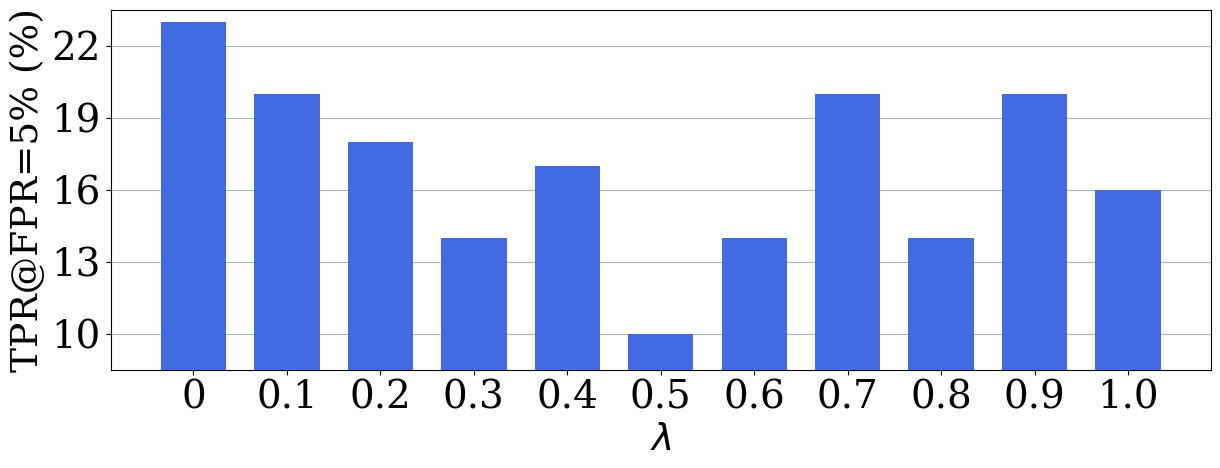

Here is the Python script that generated this plot: (Note: this script raises an exception after producing the figure.)

import numpy as np
import matplotlib as mpl
import matplotlib.pyplot as plt
from matplotlib.font_manager import FontProperties
import matplotlib.font_manager as font_manager
from matplotlib.ticker import MultipleLocator
from matplotlib.backends.backend_pdf import PdfPages
from mpl_toolkits.axes_grid1.inset_locator import mark_inset
from mpl_toolkits.axes_grid1.inset_locator import inset_axes

from scipy.stats import norm
import matplotlib.ticker as mtick
from scipy.interpolate import interp1d
import os

plt.rcParams['font.family'] = 'serif'
plt.rcParams['font.sans-serif'] = ['Times New Roman']


# legend_font = font_manager.FontProperties(fname="Times/times.ttf", weight='normal', style='normal', size=18)
# legend_font2 = font_manager.FontProperties(fname="Times/times.ttf", weight='normal', style='normal', size=18)
# legend_font3 = font_manager.FontProperties(fname="Times/timesbd.ttf", weight='semibold', style='normal', size=25)
# legend_font4 = font_manager.FontProperties(fname="Times/times.ttf", weight='normal', style='normal', size=18)
# legend_font5 = font_manager.FontProperties(fname="Times/times.ttf", weight='normal', style='normal', size=20)
# legend_font6 = font_manager.FontProperties(fname="Times/timesbd.ttf", weight='semibold', style='normal', size=23)

legend_font = font_manager.FontProperties(fname="Times/Times-New-Romance.ttf", weight='normal', style='normal', size=18)
# legend_font2 = font_manager.FontProperties(fname="Times/Times-New-Romance.ttf", weight='normal', style='normal', size=24)
legend_font2 = font_manager.FontProperties(weight='normal', style='normal', size=27)
legend_font3 = font_manager.FontProperties(fname="Times/Times New Roman MT Extra Bold.ttf", weight='semibold', style='normal', size=25)
# legend_font4 = font_manager.FontProperties(fname="Times/Times-New-Romance.ttf", weight='normal', style='normal', size=20)
legend_font4 = font_manager.FontProperties(weight='normal', style='normal', size=28)
legend_font5 = font_manager.FontProperties(fname="Times/Times-New-Romance.ttf", weight='normal', style='normal', size=20)
legend_font6 = font_manager.FontProperties(fname="Times/Times New Roman MT Extra Bold.ttf", weight='semibold', style='normal', size=23)
label_fontdict = {'fontsize': 28}

# dataset_label = ['Average(ImageNet)', 'Average(FFHQ)']
# class_id = ['62', '715', '150']
lambda_vals = ['0', '0.1', '0.2', '0.3', '0.4', '0.5', '0.6', '0.7', '0.8', '0.9', '1.0']
# incv3_class_id = ['62', '150', '952']


varying_lambda = [0.23, 0.2, 0.18, 0.14, 0.17, 0.1, 0.14, 0.2, 0.14, 0.2, 0.16]
varying_lambda = [100 * item for item in varying_lambda]


# CGNC_res152 = [75.5833, 72.1000, 60.6333]
# fine_tuning_res152 = [75.4333, 73.6333, 70.8167]
# masked_fine_tuning_res152 = [84.2000, 78.3833, 78.4000]



if __name__ == '__main__':
    # fig = plt.figure()
    # ax1 = fig.add_axes([0.1, 0.0, 0.8, 0.8])
    # plt.xlabel('Birghtness', fontproperties=legend_font2)
    fig = plt.figure(figsize=(10,9))
    ax1 = fig.add_axes([0.1, 0.0, 1.1, 0.4])
    # ax1.set_title('', fontdict=label_fontdict, pad = 10)

    plt.xlabel('$\lambda$', fontproperties=legend_font2)
    plt.ylabel('TPR@FPR=5% (%)', fontproperties=legend_font2)

    x = np.linspace(0, 10, 11)
    width = 0.7
    plt.grid(axis = 'y')
    plt.xticks(x + width/2, lambda_vals, font=legend_font4)
    plt.yticks((10, 13, 16, 19, 22), font=legend_font4)
    plt.ylim(ymin = 8.5, ymax=23.5)
    # plt.xlim(xmin = 0, xmax=10)

    # total_width, n = 10, 11
    # width = total_width / n
    # x = x - (total_width - width) / 2

    # plt.bar(x + width/2, varying_lambda, width=width, label='Random', alpha=0.95, zorder=10)
    plt.bar(x + width/2, varying_lambda, width=width, label='Random', color='royalblue', alpha=0.99, zorder=10)
    # plt.bar(x + 2 * width, avg, width=width, label="All", color='darkseagreen', alpha=0.95, zorder=10)
    # plt.bar(x + 3 * width, Badrdm, width=width, label="Ours", color='orange', alpha=0.95, zorder=10)
    # plt.bar(x + 3 * width, GIAS_PSNR, width=width, label="GIAS(Jeon et al.)", color='red', alpha=1, hatch='\\\\\\', zorder=10)
    # plt.bar(x + 4 * width, GILO_PSNR, width=width, label="GILO(Ours)", color='darkorange', alpha=1, hatch='///', zorder=10)



    # plt.legend(loc='upper center', ncol=3, fontsize=24, bbox_to_anchor=(1.15,1.4), prop = {'size':24})
    # plt.legend(loc='upper center', ncol=3, fontsize=24, bbox_to_anchor=(0.5,1.25), prop = {'size':24})
    # plt.legend(loc='upper left', ncol=2, fontsize=14, prop=legend_font)
    # 





    # ax2 = fig.add_axes([1.5, 0.0, 1.1, 0.4])

    # ax2.set_title('Res-152', fontdict=label_fontdict, pad = 10)

    # plt.xlabel('Class id', fontproperties=legend_font2)
    # plt.ylabel('Targeted fooling rate (%)', fontproperties=legend_font2)

    # x = np.array([1, 2 ,3])
    
    # plt.grid(axis = 'y')
    # plt.xticks(x, res152_class_id, font=legend_font4)
    # plt.yticks((50, 60, 70, 80), font=legend_font4)
    # plt.ylim(ymin = 50, ymax=88)

    # total_width, n = 1.2, 5
    # width = total_width / n
    # x = x - (total_width - width) / 2

    # plt.bar(x + width, CGNC_res152, width=width, label='CGNC', color='steelblue', alpha=1, zorder=10)
    # plt.bar(x + 2 * width, fine_tuning_res152, width=width, label="Fine-tuning", color='darkorange', alpha=1, zorder=10)
    # plt.bar(x + 3 * width, masked_fine_tuning_res152, width=width, label="Masked fine-tuning", color='forestgreen', alpha=1, zorder=10)

    # ax3 = fig.add_axes([0.1, -0.51, 1.1, 0.4])

    # plt.ylabel('SSIM', fontproperties=legend_font2)

    # x = np.array([2,4])
    
    # plt.grid(zorder=0)
    # plt.xticks(x, dataset_label, font=legend_font4)
    # plt.yticks((0, 0.1, 0.2, 0.3, 0.4, 0.5, 0.6), font=legend_font4)
    # plt.ylim(ymin = 0, ymax=0.65)

    # total_width, n = 1.2, 5
    # width = total_width / n
    # x = x - (total_width - width) / 2

    # plt.bar(x, Yin_SSIM, width=width, label='Yin et al.', color='blue', alpha=1, zorder=10)
    # plt.bar(x + width, Geiping_SSIM, width=width, label="Geiping et al.", color='pink', alpha=1, zorder=10)
    # plt.bar(x + 2 * width, GGL_SSIM, width=width, label="GGL(Li et al.)", color='green', alpha=1,hatch='\\\\', zorder=10)
    # plt.bar(x + 3 * width, GIAS_SSIM, width=width, label="GIAS(Jeon et al.)", color='red', alpha=1, hatch='\\\\\\', zorder=10)
    # plt.bar(x + 4 * width, GILO_SSIM, width=width, label="GILO(Ours)", color='orange', alpha=1, hatch='///', zorder=10)

    # ax4 = fig.add_axes([1.53, -0.51, 1.1, 0.4])
    # # ax2 = fig.add_axes([1.13, 0.0, 0.8, 0.8])
    # plt.ylabel('MSE', fontproperties=legend_font2)

    # x = np.array([2,4])
    
    # plt.grid(zorder=0)
    # plt.xticks(x, dataset_label, font=legend_font4)
    # plt.yticks((0, 0.01, 0.02, 0.03, 0.04, 0.05, 0.06), font=legend_font4)
    # plt.ylim(ymin = 0, ymax=0.065)

    # total_width, n = 1.2, 5
    # width = total_width / n
    # x = x - (total_width - width) / 2

    # plt.bar(x, Yin_MSE, width=width, label='Yin et al.', color='blue', alpha=1, zorder=10)
    # plt.bar(x + width, Geiping_MSE, width=width, label="Geiping et al.", color='pink', alpha=1, zorder=10)
    # plt.bar(x + 2 * width, GGL_MSE, width=width, label="GGL(Li et al.)", color='green', alpha=1,hatch='\\\\', zorder=10)
    # plt.bar(x + 3 * width, GIAS_MSE, width=width, label="GIAS(Jeon et al.)", color='red', alpha=1, hatch='\\\\\\', zorder=10)
    # plt.bar(x + 4 * width, GILO_MSE, width=width, label="GILO(Ours)", color='orange', alpha=1, hatch='///', zorder=10)

    plt.savefig('../imgs/CoPA_lambda_bar.pdf', dpi=400, bbox_inches='tight')

    plt.show()
